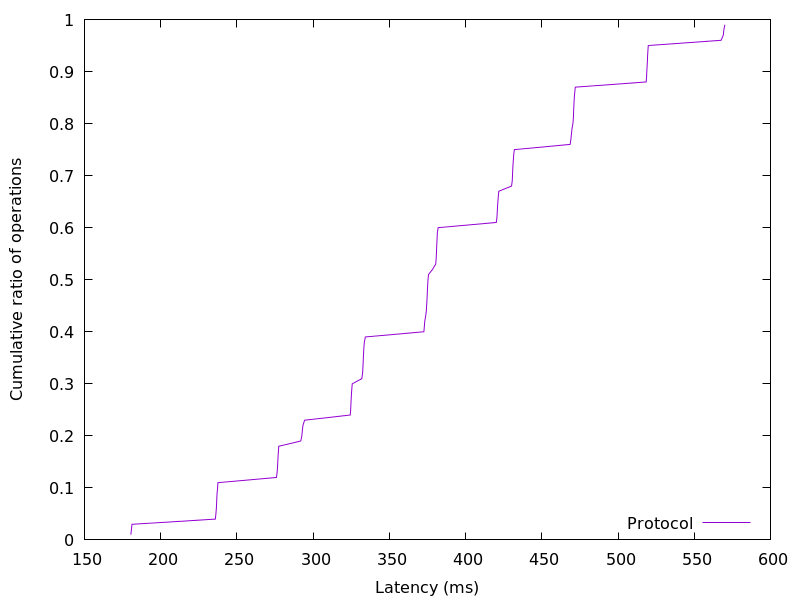

The file beside this chart, header and first rows:
180.435456, 0.01
180.8, 0.02
181.2, 0.03
235.9, 0.04
236.2, 0.05
236.5, 0.06
236.7, 0.07
236.8, 0.08
237, 0.09
237.3, 0.1
237.6, 0.11
276, 0.12
276.4, 0.13
276.7, 0.14
276.8, 0.15
277, 0.16
277.2, 0.17
277.5, 0.18
291.9, 0.19
292.6, 0.2
292.9, 0.21
293.3, 0.22
294.4, 0.23
324.3, 0.24
324.6, 0.25
324.8, 0.26
324.9, 0.27
325.1, 0.28
325.4, 0.29
325.7, 0.3
331.9, 0.31
332.4, 0.32
332.6, 0.33
332.8, 0.34
333, 0.35
333.1, 0.36
333.3, 0.37
333.6, 0.38
334.2, 0.39
372.7, 0.4
373, 0.41
373.2, 0.42
373.8, 0.43
374.3, 0.44
374.4, 0.45
374.7, 0.46
374.8, 0.47
375, 0.48
375.2, 0.49
375.3, 0.5
375.7, 0.51
378.4, 0.52
380.4, 0.53
380.7, 0.54
380.9, 0.55
381, 0.56
381.2, 0.57
381.3, 0.58
381.5, 0.59
382, 0.6
420.2, 0.61
... 38 more rows
